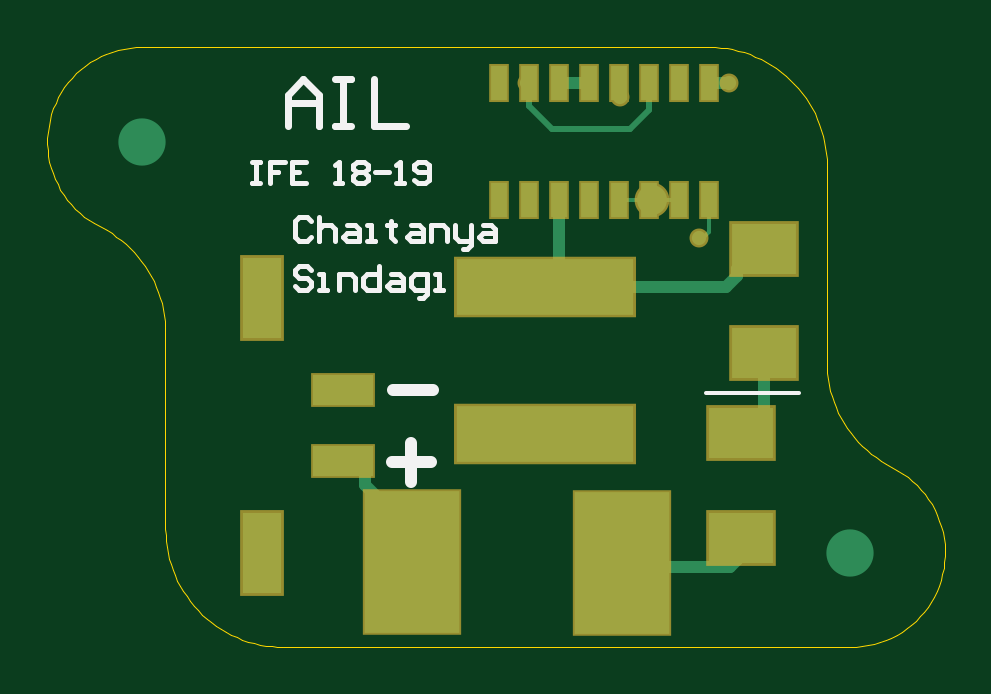
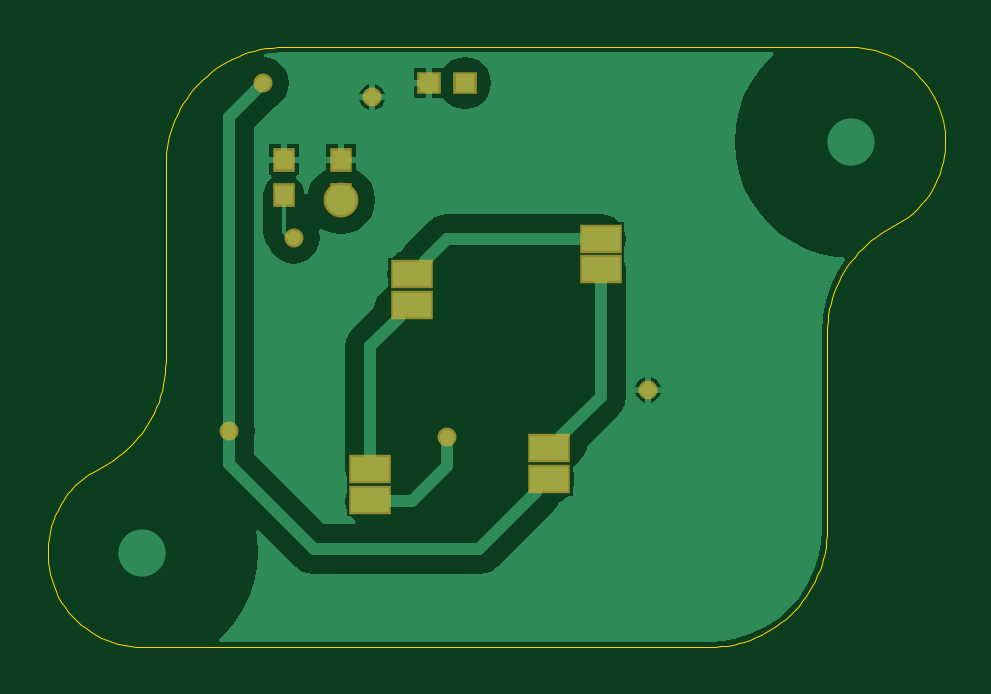
Circuit board: 6 layer files. Board 38.0 x 25.4 mm.
- bottom_copper: ife18_TS_AIL_Buck.GBL (7552 bytes)
- bottom_mask: ife18_TS_AIL_Buck.GBS (752 bytes)
- outline: ife18_TS_AIL_Buck.GKO (3798 bytes)
- top_copper: ife18_TS_AIL_Buck.GTL (2361 bytes)
- top_silk: ife18_TS_AIL_Buck.GTO (3037 bytes)
- top_mask: ife18_TS_AIL_Buck.GTS (1090 bytes)

=== bottom_copper: ife18_TS_AIL_Buck.GBL (7552 bytes, source omitted) ===
=== bottom_mask: ife18_TS_AIL_Buck.GBS ===
G04*
G04 #@! TF.GenerationSoftware,Altium Limited,Altium Designer,19.0.14 (431)*
G04*
G04 Layer_Color=16711935*
%FSLAX25Y25*%
%MOIN*%
G70*
G01*
G75*
%ADD21C,0.03162*%
%ADD22C,0.05800*%
%ADD37R,0.07099X0.04737*%
%ADD38R,0.03753X0.03950*%
%ADD39R,0.03950X0.03753*%
D21*
X133858Y101181D02*
D03*
X144685Y68898D02*
D03*
X138976Y126927D02*
D03*
X120787Y124588D02*
D03*
X105295Y126927D02*
D03*
X74803Y75787D02*
D03*
X108268Y67913D02*
D03*
D22*
X125984Y107386D02*
D03*
D37*
X121063Y62598D02*
D03*
Y57480D02*
D03*
X114173Y95079D02*
D03*
Y89961D02*
D03*
X82677Y95866D02*
D03*
Y100984D02*
D03*
X91220Y60919D02*
D03*
Y66038D02*
D03*
D38*
X135512Y114173D02*
D03*
Y108268D02*
D03*
X125984D02*
D03*
Y114173D02*
D03*
D39*
X105315Y126969D02*
D03*
X111221D02*
D03*
M02*

=== outline: ife18_TS_AIL_Buck.GKO ===
G04*
G04 #@! TF.GenerationSoftware,Altium Limited,Altium Designer,19.0.14 (431)*
G04*
G04 Layer_Color=16711935*
%FSLAX25Y25*%
%MOIN*%
G70*
G01*
G75*
%ADD40C,0.00079*%
D40*
X159134Y32931D02*
X160138Y32963D01*
X161138Y33059D01*
X162130Y33219D01*
X163110Y33441D01*
X164073Y33726D01*
X165016Y34071D01*
X165936Y34476D01*
X166828Y34938D01*
X167688Y35457D01*
X168514Y36029D01*
X169301Y36653D01*
X170047Y37326D01*
X170749Y38045D01*
X171404Y38807D01*
X172008Y39610D01*
X172560Y40449D01*
X173058Y41322D01*
X173498Y42224D01*
X173881Y43153D01*
X174203Y44105D01*
X174464Y45075D01*
X174663Y46060D01*
X174798Y47055D01*
X174870Y48057D01*
X174877Y49062D01*
X174821Y50065D01*
X174700Y51063D01*
X174517Y52050D01*
X174270Y53024D01*
X173963Y53980D01*
X173594Y54915D01*
X173167Y55825D01*
X172683Y56705D01*
X172144Y57552D01*
X171552Y58364D01*
X170909Y59136D01*
X170218Y59865D01*
X169482Y60549D01*
X168704Y61185D01*
X167887Y61770D01*
X167035Y62301D01*
X155197Y80507D02*
X155221Y79527D01*
X155294Y78550D01*
X155416Y77578D01*
X155586Y76613D01*
X155803Y75658D01*
X156068Y74715D01*
X156379Y73786D01*
X156737Y72874D01*
X157139Y71981D01*
X157585Y71109D01*
X158074Y70260D01*
X158605Y69436D01*
X159176Y68640D01*
X159785Y67873D01*
X160433Y67138D01*
X161116Y66436D01*
X161833Y65768D01*
X162582Y65137D01*
X163362Y64544D01*
X164171Y63991D01*
X165006Y63478D01*
X155197Y113246D02*
X155172Y114243D01*
X155096Y115237D01*
X154970Y116227D01*
X154794Y117208D01*
X154569Y118180D01*
X154294Y119139D01*
X153972Y120083D01*
X153602Y121009D01*
X153185Y121915D01*
X152723Y122799D01*
X152217Y123659D01*
X151669Y124491D01*
X151078Y125295D01*
X150448Y126068D01*
X149779Y126808D01*
X149074Y127513D01*
X148334Y128182D01*
X147561Y128812D01*
X146757Y129403D01*
X145924Y129952D01*
X145065Y130457D01*
X144181Y130919D01*
X143275Y131336D01*
X142349Y131706D01*
X141405Y132028D01*
X140446Y132302D01*
X139474Y132528D01*
X138493Y132704D01*
X137503Y132830D01*
X136509Y132906D01*
X135512Y132931D01*
X41024D02*
X40020Y132899D01*
X39020Y132803D01*
X38028Y132643D01*
X37048Y132421D01*
X36084Y132136D01*
X35141Y131791D01*
X34222Y131386D01*
X33330Y130923D01*
X32469Y130405D01*
X31644Y129833D01*
X30856Y129209D01*
X30110Y128536D01*
X29408Y127817D01*
X28754Y127055D01*
X28149Y126252D01*
X27597Y125413D01*
X27100Y124540D01*
X26659Y123637D01*
X26277Y122708D01*
X25954Y121757D01*
X25694Y120787D01*
X25495Y119802D01*
X25359Y118806D01*
X25288Y117804D01*
X25280Y116800D01*
X25337Y115797D01*
X25457Y114799D01*
X25641Y113812D01*
X25887Y112838D01*
X26195Y111881D01*
X26563Y110947D01*
X26990Y110037D01*
X27474Y109157D01*
X28014Y108309D01*
X28606Y107498D01*
X29249Y106726D01*
X29939Y105996D01*
X30675Y105312D01*
X31453Y104677D01*
X32270Y104092D01*
X33123Y103560D01*
X44961Y85355D02*
X44936Y86335D01*
X44863Y87311D01*
X44742Y88283D01*
X44572Y89248D01*
X44354Y90203D01*
X44089Y91147D01*
X43778Y92076D01*
X43421Y92988D01*
X43018Y93881D01*
X42572Y94753D01*
X42083Y95602D01*
X41553Y96426D01*
X40982Y97222D01*
X40372Y97988D01*
X39725Y98724D01*
X39042Y99426D01*
X38325Y100094D01*
X37575Y100725D01*
X36795Y101318D01*
X35987Y101871D01*
X35152Y102383D01*
X44961Y52616D02*
X44986Y51619D01*
X45062Y50625D01*
X45188Y49635D01*
X45364Y48653D01*
X45589Y47682D01*
X45863Y46723D01*
X46186Y45779D01*
X46556Y44853D01*
X46972Y43947D01*
X47434Y43063D01*
X47940Y42203D01*
X48489Y41370D01*
X49079Y40567D01*
X49709Y39794D01*
X50378Y39054D01*
X51083Y38348D01*
X51823Y37680D01*
X52596Y37049D01*
X53400Y36459D01*
X54233Y35910D01*
X55093Y35404D01*
X55976Y34943D01*
X56883Y34526D01*
X57809Y34156D01*
X58753Y33834D01*
X59712Y33559D01*
X60683Y33334D01*
X61665Y33158D01*
X62654Y33032D01*
X63649Y32956D01*
X64646Y32931D01*
X165006Y63478D02*
X167035Y62301D01*
X155197Y80507D02*
Y113246D01*
X41024Y132931D02*
X135512D01*
X33123Y103560D02*
X35152Y102383D01*
X44961Y52616D02*
Y85355D01*
X64646Y32931D02*
X159134D01*
M02*

=== top_copper: ife18_TS_AIL_Buck.GTL ===
G04*
G04 #@! TF.GenerationSoftware,Altium Limited,Altium Designer,19.0.14 (431)*
G04*
G04 Layer_Physical_Order=1*
G04 Layer_Color=255*
%FSLAX25Y25*%
%MOIN*%
G70*
G01*
G75*
%ADD12C,0.01968*%
%ADD23R,0.02638X0.05709*%
%ADD24R,0.15748X0.23622*%
%ADD25R,0.29528X0.09449*%
%ADD26R,0.06496X0.13504*%
%ADD27R,0.10000X0.05000*%
%ADD28R,0.10799X0.08500*%
%ADD29C,0.00600*%
%ADD30C,0.00984*%
%ADD31C,0.07874*%
%ADD32C,0.02362*%
%ADD33C,0.05000*%
D12*
X135610Y126927D02*
X138976D01*
X110610D02*
X115610D01*
X144685Y68898D02*
Y81850D01*
X110236Y92913D02*
X138347D01*
X110236D02*
X110610Y93287D01*
Y107439D01*
X138347Y92913D02*
X140270Y94837D01*
Y95986D01*
X143535Y99252D01*
X144685D01*
X143535Y51339D02*
X144685D01*
X140270Y48073D02*
X143535Y51339D01*
X140270Y47413D02*
Y48073D01*
X139117Y46260D02*
X140270Y47413D01*
X126772Y46260D02*
X139117D01*
X91732Y46457D02*
Y49241D01*
X84842Y56130D02*
X91732Y49241D01*
X82059Y56130D02*
X84842D01*
X78279Y59910D02*
X82059Y56130D01*
X78279Y59910D02*
Y62460D01*
X76763Y63976D02*
X78279Y62460D01*
X74606Y63976D02*
X76763D01*
D23*
X100610Y126927D02*
D03*
X105610D02*
D03*
X110610D02*
D03*
X115610D02*
D03*
X120610D02*
D03*
X125610D02*
D03*
X130610D02*
D03*
X135610D02*
D03*
Y107439D02*
D03*
X130610D02*
D03*
X125610D02*
D03*
X120610D02*
D03*
X115610D02*
D03*
X110610D02*
D03*
X105610D02*
D03*
X100610D02*
D03*
D24*
X121063Y46850D02*
D03*
X86024Y47047D02*
D03*
D25*
X108268Y68504D02*
D03*
Y92913D02*
D03*
D26*
X61102Y48662D02*
D03*
Y91102D02*
D03*
D27*
X74606Y75788D02*
D03*
Y63976D02*
D03*
D28*
X140945Y51142D02*
D03*
Y68543D02*
D03*
X144685Y99252D02*
D03*
Y81850D02*
D03*
D29*
X133858Y101181D02*
X134646D01*
X135610Y102146D01*
Y107439D01*
X125931D02*
X130610D01*
X125931D02*
X125984Y107386D01*
X125610Y107439D02*
X125931D01*
X120610D02*
X125610D01*
X108268Y67913D02*
Y68504D01*
D30*
X120610Y124765D02*
X120787Y124588D01*
X120610Y124765D02*
Y126927D01*
X125610Y122461D02*
Y126927D01*
X122441Y119291D02*
X125610Y122461D01*
X109449Y119291D02*
X122441D01*
X105610Y123130D02*
X109449Y119291D01*
X105610Y123130D02*
Y126927D01*
X74803Y75788D02*
X74803Y75787D01*
X74606Y75788D02*
X74803D01*
D31*
X159134Y48679D02*
D03*
X41024Y117183D02*
D03*
D32*
X133858Y101181D02*
D03*
X144685Y68898D02*
D03*
X138976Y126927D02*
D03*
X120787Y124588D02*
D03*
X105295Y126927D02*
D03*
X74803Y75787D02*
D03*
X108268Y67913D02*
D03*
D33*
X125984Y107386D02*
D03*
M02*

=== top_silk: ife18_TS_AIL_Buck.GTO ===
G04*
G04 #@! TF.GenerationSoftware,Altium Limited,Altium Designer,19.0.14 (431)*
G04*
G04 Layer_Color=65535*
%FSLAX25Y25*%
%MOIN*%
G70*
G01*
G75*
%ADD10C,0.00591*%
%ADD11C,0.01181*%
%ADD12C,0.01968*%
%ADD13C,0.00800*%
%ADD14C,0.00900*%
D10*
X135039Y75197D02*
X146850D01*
X138779D02*
X150591D01*
D11*
X65354Y119685D02*
Y124933D01*
X67978Y127557D01*
X70602Y124933D01*
Y119685D01*
Y123621D01*
X65354D01*
X73226Y127557D02*
X75850D01*
X74538D01*
Y119685D01*
X73226D01*
X75850D01*
X79785Y127557D02*
Y119685D01*
X85033D01*
D12*
X82972Y75687D02*
X89532D01*
X82677Y63713D02*
X89237D01*
X85957Y66993D02*
Y60433D01*
D13*
X59461Y113848D02*
X60661D01*
X60061D01*
Y110249D01*
X59461D01*
X60661D01*
X64860Y113848D02*
X62461D01*
Y112048D01*
X63660D01*
X62461D01*
Y110249D01*
X68458Y113848D02*
X66059D01*
Y110249D01*
X68458D01*
X66059Y112048D02*
X67259D01*
X73257Y110249D02*
X74457D01*
X73857D01*
Y113848D01*
X73257Y113248D01*
X76256D02*
X76856Y113848D01*
X78055D01*
X78655Y113248D01*
Y112648D01*
X78055Y112048D01*
X78655Y111448D01*
Y110849D01*
X78055Y110249D01*
X76856D01*
X76256Y110849D01*
Y111448D01*
X76856Y112048D01*
X76256Y112648D01*
Y113248D01*
X76856Y112048D02*
X78055D01*
X79855D02*
X82254D01*
X83454Y110249D02*
X84653D01*
X84053D01*
Y113848D01*
X83454Y113248D01*
X86453Y110849D02*
X87053Y110249D01*
X88252D01*
X88852Y110849D01*
Y113248D01*
X88252Y113848D01*
X87053D01*
X86453Y113248D01*
Y112648D01*
X87053Y112048D01*
X88852D01*
D14*
X69314Y104014D02*
X68647Y104680D01*
X67314D01*
X66648Y104014D01*
Y101348D01*
X67314Y100682D01*
X68647D01*
X69314Y101348D01*
X70647Y104680D02*
Y100682D01*
Y102681D01*
X71313Y103348D01*
X72646D01*
X73312Y102681D01*
Y100682D01*
X75312Y103348D02*
X76645D01*
X77311Y102681D01*
Y100682D01*
X75312D01*
X74646Y101348D01*
X75312Y102015D01*
X77311D01*
X78644Y100682D02*
X79977D01*
X79311D01*
Y103348D01*
X78644D01*
X82643Y104014D02*
Y103348D01*
X81976D01*
X83309D01*
X82643D01*
Y101348D01*
X83309Y100682D01*
X85975Y103348D02*
X87308D01*
X87975Y102681D01*
Y100682D01*
X85975D01*
X85309Y101348D01*
X85975Y102015D01*
X87975D01*
X89307Y100682D02*
Y103348D01*
X91307D01*
X91973Y102681D01*
Y100682D01*
X93306Y103348D02*
Y101348D01*
X93973Y100682D01*
X95972D01*
Y100015D01*
X95305Y99349D01*
X94639D01*
X95972Y100682D02*
Y103348D01*
X97971D02*
X99304D01*
X99971Y102681D01*
Y100682D01*
X97971D01*
X97305Y101348D01*
X97971Y102015D01*
X99971D01*
X69314Y95723D02*
X68647Y96389D01*
X67314D01*
X66648Y95723D01*
Y95056D01*
X67314Y94390D01*
X68647D01*
X69314Y93723D01*
Y93057D01*
X68647Y92390D01*
X67314D01*
X66648Y93057D01*
X70647Y92390D02*
X71980D01*
X71313D01*
Y95056D01*
X70647D01*
X73979Y92390D02*
Y95056D01*
X75978D01*
X76645Y94390D01*
Y92390D01*
X80643Y96389D02*
Y92390D01*
X78644D01*
X77978Y93057D01*
Y94390D01*
X78644Y95056D01*
X80643D01*
X82643D02*
X83976D01*
X84642Y94390D01*
Y92390D01*
X82643D01*
X81976Y93057D01*
X82643Y93723D01*
X84642D01*
X87308Y91057D02*
X87975D01*
X88641Y91724D01*
Y95056D01*
X86642D01*
X85975Y94390D01*
Y93057D01*
X86642Y92390D01*
X88641D01*
X89974D02*
X91307D01*
X90640D01*
Y95056D01*
X89974D01*
M02*

=== top_mask: ife18_TS_AIL_Buck.GTS ===
G04*
G04 #@! TF.GenerationSoftware,Altium Limited,Altium Designer,19.0.14 (431)*
G04*
G04 Layer_Color=8388736*
%FSLAX25Y25*%
%MOIN*%
G70*
G01*
G75*
%ADD15R,0.03438X0.06509*%
%ADD16R,0.16548X0.24422*%
%ADD17R,0.30328X0.10249*%
%ADD18R,0.07296X0.14304*%
%ADD19R,0.10800X0.05800*%
%ADD20R,0.11599X0.09300*%
%ADD21C,0.03162*%
%ADD22C,0.05800*%
D15*
X100610Y126927D02*
D03*
X105610D02*
D03*
X110610D02*
D03*
X115610D02*
D03*
X120610D02*
D03*
X125610D02*
D03*
X130610D02*
D03*
X135610D02*
D03*
Y107439D02*
D03*
X130610D02*
D03*
X125610D02*
D03*
X120610D02*
D03*
X115610D02*
D03*
X110610D02*
D03*
X105610D02*
D03*
X100610D02*
D03*
D16*
X121063Y46850D02*
D03*
X86024Y47047D02*
D03*
D17*
X108268Y68504D02*
D03*
Y92913D02*
D03*
D18*
X61102Y48662D02*
D03*
Y91102D02*
D03*
D19*
X74606Y75788D02*
D03*
Y63976D02*
D03*
D20*
X140945Y51142D02*
D03*
Y68543D02*
D03*
X144685Y99252D02*
D03*
Y81850D02*
D03*
D21*
X133858Y101181D02*
D03*
X144685Y68898D02*
D03*
X138976Y126927D02*
D03*
X120787Y124588D02*
D03*
X105295Y126927D02*
D03*
X74803Y75787D02*
D03*
X108268Y67913D02*
D03*
D22*
X125984Y107386D02*
D03*
M02*
